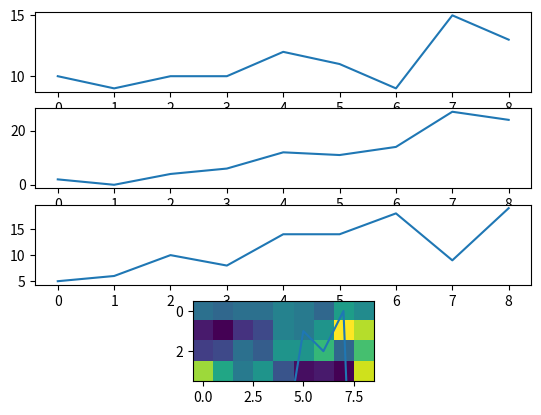

Generate this figure with matplotlib:
import numpy as np

a = np.array([[10,  9, 10, 10, 12, 11,  9, 15, 13],
              [ 2,  0,  4,  6, 12, 11, 14, 27, 24],
              [ 5,  6, 10,  8, 14, 14, 18,  9, 19],
              [23, 16, 11, 14,  7,  1,  2,  0, 25]])

print(type(a))

# Your code here...

# Your code here...

import matplotlib.pyplot as plt

N = 4
for i in range(N):
    plt.subplot(N, 1, i+1)
    plt.plot(a[i])
plt.show()


plt.imshow(a)
plt.show()